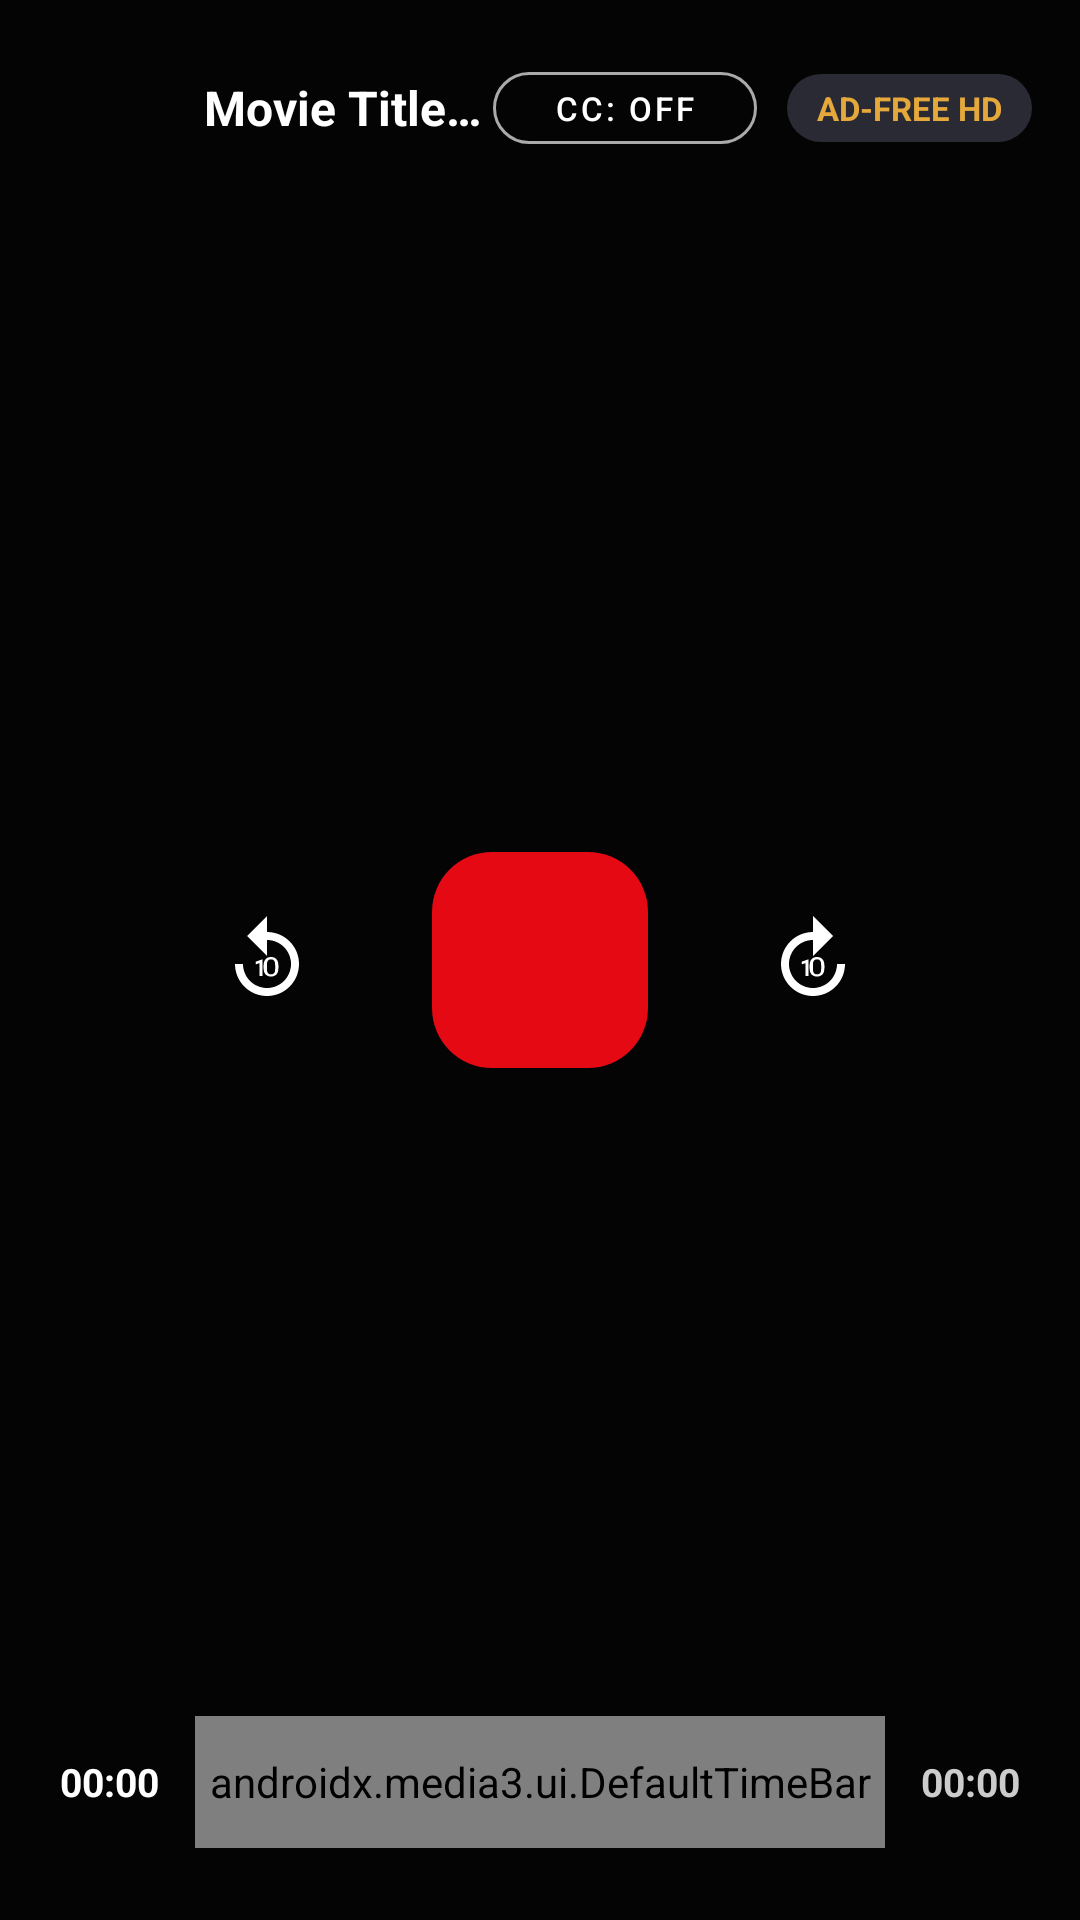

Produce the Android XML layout that renders to this screen, including the resource entries it uses.
<!-- AndroidManifest.xml: application theme Theme.CineClassic -->
<!-- res/layout/custom_player_control_view.xml -->
<?xml version="1.0" encoding="utf-8"?>
<androidx.constraintlayout.widget.ConstraintLayout xmlns:android="http://schemas.android.com/apk/res/android"
    xmlns:app="http://schemas.android.com/apk/res-auto"
    android:layout_width="match_parent"
    android:layout_height="match_parent"
    android:background="@color/overlay_black_70">

    
    <LinearLayout
        android:id="@+id/llPlayerTop"
        android:layout_width="match_parent"
        android:layout_height="wrap_content"
        android:gravity="center_vertical"
        android:orientation="horizontal"
        android:padding="16dp"
        app:layout_constraintTop_toTopOf="parent">

        <ImageButton
            android:id="@+id/btnPlayerBack"
            android:layout_width="40dp"
            android:layout_height="40dp"
            android:background="?attr/selectableItemBackgroundBorderless"
            android:contentDescription="Exit Player"
            android:src="@drawable/ic_back" />

        <TextView
            android:id="@+id/tvPlayerTitle"
            android:layout_width="0dp"
            android:layout_height="wrap_content"
            android:layout_marginStart="12dp"
            android:layout_weight="1"
            android:ellipsize="end"
            android:maxLines="1"
            android:text="Movie Title (Year)"
            android:textColor="@color/text_primary"
            android:textSize="16sp"
            android:textStyle="bold" />

        <com.google.android.material.button.MaterialButton
            android:id="@+id/btnCustomCc"
            style="@style/Widget.MaterialComponents.Button.OutlinedButton"
            android:layout_width="wrap_content"
            android:layout_height="36dp"
            android:layout_marginEnd="10dp"
            android:text="CC: OFF"
            android:textColor="@color/text_primary"
            android:textSize="11sp"
            app:cornerRadius="18dp"
            app:strokeColor="@color/text_secondary" />

        <TextView
            android:layout_width="wrap_content"
            android:layout_height="wrap_content"
            android:background="@drawable/bg_chip"
            android:paddingHorizontal="10dp"
            android:paddingVertical="4dp"
            android:text="AD-FREE HD"
            android:textColor="@color/accent_gold"
            android:textSize="11sp"
            android:textStyle="bold" />
    </LinearLayout>

    
    <LinearLayout
        android:id="@+id/llPlayerCenter"
        android:layout_width="wrap_content"
        android:layout_height="wrap_content"
        android:gravity="center"
        android:orientation="horizontal"
        app:layout_constraintBottom_toBottomOf="parent"
        app:layout_constraintEnd_toEndOf="parent"
        app:layout_constraintStart_toStartOf="parent"
        app:layout_constraintTop_toTopOf="parent">

        <ImageButton
            android:id="@+id/btnPlayerRewind"
            android:layout_width="54dp"
            android:layout_height="54dp"
            android:background="?attr/selectableItemBackgroundBorderless"
            android:contentDescription="Rewind 10 seconds"
            android:src="@drawable/ic_replay10" />

        <ImageButton
            android:id="@+id/exo_play_pause"
            android:layout_width="72dp"
            android:layout_height="72dp"
            android:layout_marginHorizontal="28dp"
            android:background="@drawable/bg_chip_selected"
            android:contentDescription="Play/Pause"
            android:src="@drawable/ic_play" />

        <ImageButton
            android:id="@+id/btnPlayerForward"
            android:layout_width="54dp"
            android:layout_height="54dp"
            android:background="?attr/selectableItemBackgroundBorderless"
            android:contentDescription="Forward 10 seconds"
            android:src="@drawable/ic_forward10" />
    </LinearLayout>

    
    <LinearLayout
        android:id="@+id/llPlayerBottom"
        android:layout_width="match_parent"
        android:layout_height="wrap_content"
        android:gravity="center_vertical"
        android:orientation="horizontal"
        android:paddingHorizontal="20dp"
        android:paddingTop="12dp"
        android:paddingBottom="24dp"
        app:layout_constraintBottom_toBottomOf="parent">

        <TextView
            android:id="@+id/exo_position"
            android:layout_width="wrap_content"
            android:layout_height="wrap_content"
            android:text="00:00"
            android:textColor="#FFFFFF"
            android:textSize="13sp"
            android:textStyle="bold" />

        <androidx.media3.ui.DefaultTimeBar
            android:id="@+id/exo_progress"
            android:layout_width="0dp"
            android:layout_height="44dp"
            android:layout_marginHorizontal="12dp"
            android:layout_weight="1"
            app:bar_height="5dp"
            app:touch_target_height="44dp"
            app:scrubber_enabled_size="16dp"
            app:scrubber_dragged_size="22dp"
            app:played_color="#E50914"
            app:scrubber_color="#E50914"
            app:buffered_color="#66FFFFFF"
            app:unplayed_color="#4DFFFFFF" />

        <TextView
            android:id="@+id/exo_duration"
            android:layout_width="wrap_content"
            android:layout_height="wrap_content"
            android:text="00:00"
            android:textColor="#CCCCCC"
            android:textSize="13sp"
            android:textStyle="bold" />
    </LinearLayout>

</androidx.constraintlayout.widget.ConstraintLayout>
<!-- resources referenced by this layout -->
<resources>
  <color name="accent_gold">#E5A93B</color>
  <color name="overlay_black_70">#B3000000</color>
  <color name="text_primary">#FFFFFF</color>
  <color name="text_secondary">#AAAAAA</color>
  <!-- drawable bg_chip (drawable) -->
  <shape xmlns:android="http://schemas.android.com/apk/res/android"
      android:shape="rectangle">
      <corners android:radius="20dp" />
      <solid android:color="@color/chip_bg" />
  </shape>
  <!-- drawable bg_chip_selected (drawable) -->
  <shape xmlns:android="http://schemas.android.com/apk/res/android"
      android:shape="rectangle">
      <corners android:radius="20dp" />
      <solid android:color="@color/primary" />
  </shape>
  <!-- drawable ic_forward10 (drawable) -->
  <vector xmlns:android="http://schemas.android.com/apk/res/android"
      android:width="32dp"
      android:height="32dp"
      android:viewportWidth="24"
      android:viewportHeight="24">
      <path
          android:fillColor="#FFFFFF"
          android:pathData="M12,5V1l5,5 -5,5V7c-3.31,0 -6,2.69 -6,6s2.69,6 6,6 6,-2.69 6,-6h2c0,4.42 -3.58,8 -8,8s-8,-3.58 -8,-8 3.58,-8 8,-8zm-1.1,11h-0.8v-3.22l-0.9,0.32v-0.69l1.6,-0.57h0.1V16zm3.95,-1.93c0,0.66 -0.17,1.19 -0.5,1.54s-0.78,0.53 -1.34,0.53 -1.02,-0.18 -1.36,-0.53 -0.5,-0.87 -0.5,-1.55v-0.73c0,-0.66 0.17,-1.18 0.5,-1.54s0.78,-0.54 1.35,-0.54 1.01,0.18 1.34,0.53 0.51,0.87 0.51,1.54v0.74zm-0.82,-0.83c0,-0.47 -0.08,-0.82 -0.23,-1.05s-0.41,-0.35 -0.79,-0.35 -0.64,0.12 -0.8,0.35 -0.23,0.58 -0.23,1.05v0.93c0,0.47 0.08,0.82 0.23,1.06s0.42,0.35 0.8,0.35 0.64,-0.12 0.8,-0.35 0.23,-0.58 0.23,-1.06v-0.93z"/>
  </vector>
  <!-- drawable ic_replay10 (drawable) -->
  <vector xmlns:android="http://schemas.android.com/apk/res/android"
      android:width="32dp"
      android:height="32dp"
      android:viewportWidth="24"
      android:viewportHeight="24">
      <path
          android:fillColor="#FFFFFF"
          android:pathData="M12,5V1L7,6l5,5V7c3.31,0 6,2.69 6,6s-2.69,6 -6,6 -6,-2.69 -6,-6H4c0,4.42 3.58,8 8,8s8,-3.58 8,-8 -3.58,-8 -8,-8zm-1.1,11h-0.8v-3.22l-0.9,0.32v-0.69l1.6,-0.57h0.1V16zm3.95,-1.93c0,0.66 -0.17,1.19 -0.5,1.54s-0.78,0.53 -1.34,0.53 -1.02,-0.18 -1.36,-0.53 -0.5,-0.87 -0.5,-1.55v-0.73c0,-0.66 0.17,-1.18 0.5,-1.54s0.78,-0.54 1.35,-0.54 1.01,0.18 1.34,0.53 0.51,0.87 0.51,1.54v0.74zm-0.82,-0.83c0,-0.47 -0.08,-0.82 -0.23,-1.05s-0.41,-0.35 -0.79,-0.35 -0.64,0.12 -0.8,0.35 -0.23,0.58 -0.23,1.05v0.93c0,0.47 0.08,0.82 0.23,1.06s0.42,0.35 0.8,0.35 0.64,-0.12 0.8,-0.35 0.23,-0.58 0.23,-1.06v-0.93z"/>
  </vector>
  <style name="Theme.CineClassic" parent="Theme.MaterialComponents.DayNight.NoActionBar">
          <item name="colorPrimary">@color/primary</item>
          <item name="colorPrimaryVariant">@color/primary_dark</item>
          <item name="colorOnPrimary">@color/text_primary</item>
          <item name="colorSecondary">@color/accent_gold</item>
          <item name="android:windowBackground">@color/bg_dark</item>
          <item name="android:colorBackground">@color/bg_dark</item>
          <item name="android:statusBarColor">@color/bg_dark</item>
          <item name="android:navigationBarColor">@color/bg_dark</item>
      </style>
  <color name="chip_bg">#2A2A35</color>
  <color name="primary">#E50914</color>
  <color name="primary_dark">#B20710</color>
  <color name="bg_dark">#0F0F12</color>
</resources>
